The GitHub repository nurkal022/bottleDetect contains a labelled image folder "raw" with 4 categories: cork mismatch, good bottle, label missing, shape mismatch. Examples follow, each with its label.

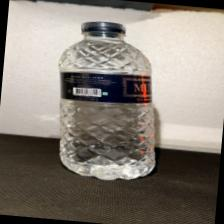
Label: good bottle

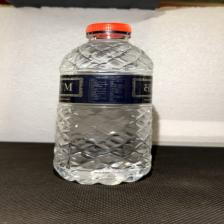
Label: cork mismatch

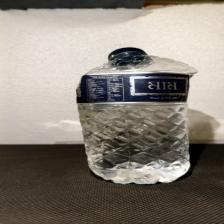
Label: shape mismatch

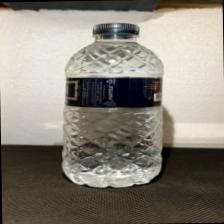
Label: good bottle

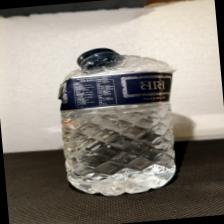
Label: shape mismatch

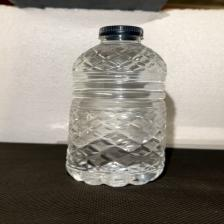
Label: label missing
